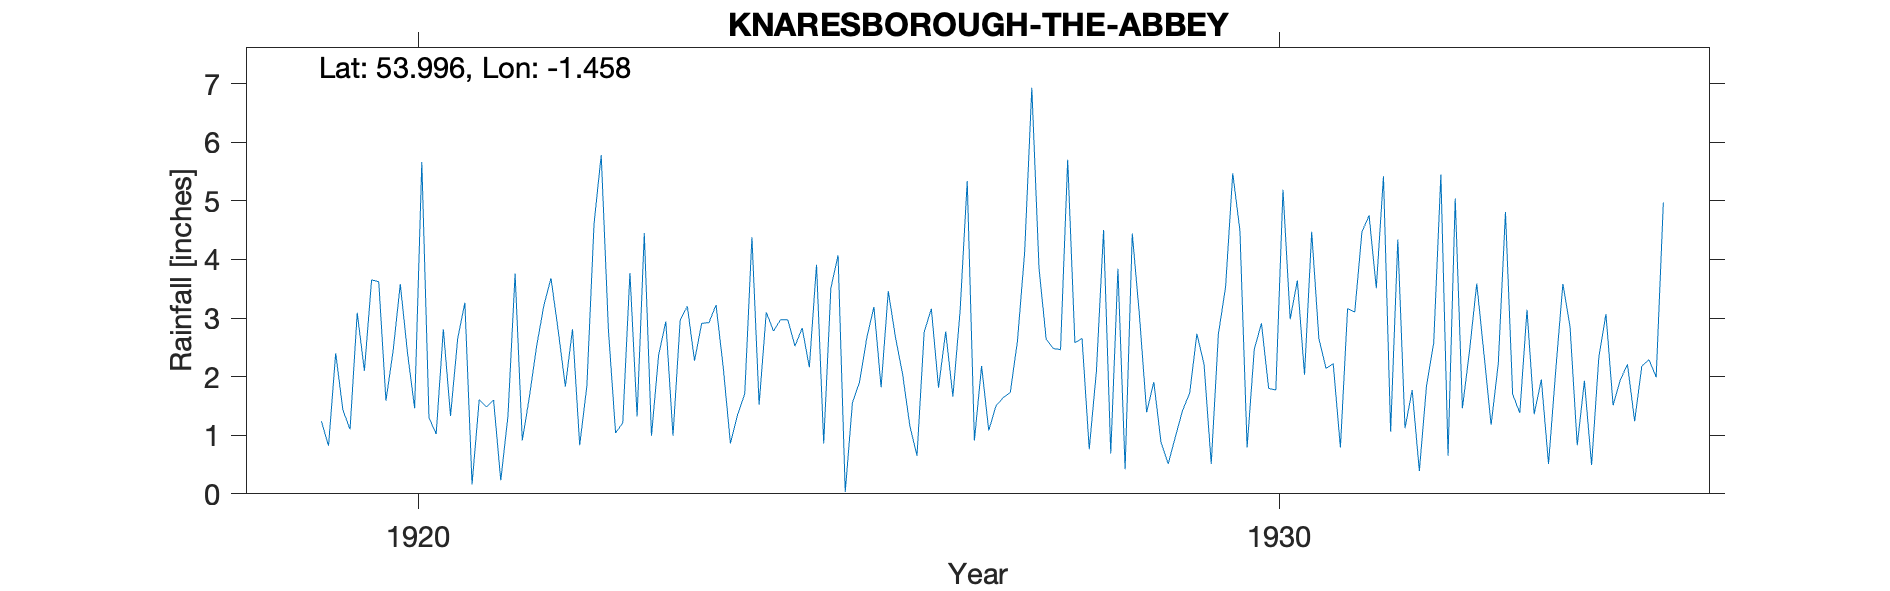

The data file committed next to this chart (first rows):
KNARESBOROUGH-THE-ABBEY, , , , , , , , , , , , , , , , , , , , , , , 
Grid ref, SE356557, Long, -1.458, Lat, 54, Elevation, 140, ft., , , , , , , , , , , , , , , 
Station no, 3362, , , , , , , , , , , , , , , , , , , , , , 
, 1910, 1911, 1912, 1913, 1914, 1915, 1916, 1917, 1918, 1919, 1920, 1921, 1922, 1923, 1924, 1925, 1926, 1927, 1928, 1929, 1930, 1931, 1932
January, , , , , , , , , , , 3.62, 3.26, 3.68, 1.32, 2.16, 2.16, 2.67, 2.18, 5.7, 1.91, 4.49, 2.14, 1.77
February, , , , , , , , , , , 1.59, 0.16, 2.79, 4.45, 0.86, 3.91, 2.04, 1.08, 2.58, 0.88, 0.79, 2.22, 0.39
March, , , , , , , , , , , 2.44, 1.61, 1.83, 0.99, 1.35, 0.86, 1.16, 1.5, 2.65, 0.51, 2.47, 0.79, 1.85
April, , , , , , , , , , , 3.58, 1.48, 2.81, 2.37, 1.71, 3.51, 0.65, 1.64, 0.76, 0.97, 2.91, 3.16, 2.57
May, , , , , , , , , , 1.24, 2.41, 1.6, 0.83, 2.94, 4.38, 4.07, 2.76, 1.73, 2.09, 1.42, 1.8, 3.1, 5.45
June, , , , , , , , , , 0.82, 1.46, 0.23, 1.84, 0.99, 1.52, 0.03, 3.16, 2.61, 4.5, 1.72, 1.77, 4.47, 0.65
July, , , , , , , , , , 2.4, 5.66, 1.32, 4.61, 2.96, 3.1, 1.55, 1.81, 4.12, 0.69, 2.73, 5.19, 4.75, 5.04
August, , , , , , , , , , 1.43, 1.3, 3.76, 5.78, 3.2, 2.78, 1.91, 2.77, 6.93, 3.84, 2.21, 2.98, 3.51, 1.46
September, , , , , , , , , , 1.1, 1.02, 0.91, 2.8, 2.27, 2.97, 2.66, 1.66, 3.86, 0.42, 0.51, 3.64, 5.42, 2.45
October, , , , , , , , , , 3.09, 2.81, 1.66, 1.04, 2.91, 2.97, 3.19, 3.11, 2.64, 4.44, 2.73, 2.03, 1.06, 3.59
November, , , , , , , , , , 2.1, 1.33, 2.52, 1.21, 2.92, 2.52, 1.82, 5.34, 2.48, 3.04, 3.53, 4.47, 4.34, 2.39
December, , , , , , , , , , 3.65, 2.65, 3.21, 3.77, 3.22, 2.83, 3.46, 0.91, 2.46, 1.39, 5.47, 2.65, 1.12, 1.18
Total, , , , , , , , , , , 29.87, 21.72, 32.99, 30.54, 29.15, 29.13, 28.04, 33.23, 32.1, 24.59, 35.19, 36.08, 28.79
NGR is the Abbey. Altitudes match., , , , , , , , , , , , , , , , , , , , , , , 
